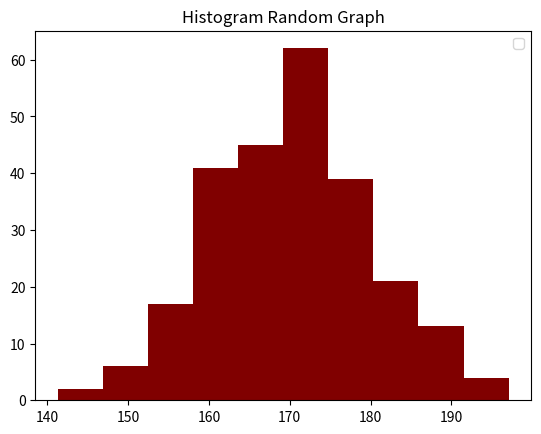

This chart was generated by the following Python code:
import matplotlib.pyplot as plt
import numpy as np
import seaborn as sns
import pandas as pd

random_number = np.random.normal(170, 10, 250);

print(random_number);
plt.hist(random_number, color='maroon');

plt.title("Histogram Random Graph");
plt.legend();
plt.show()
